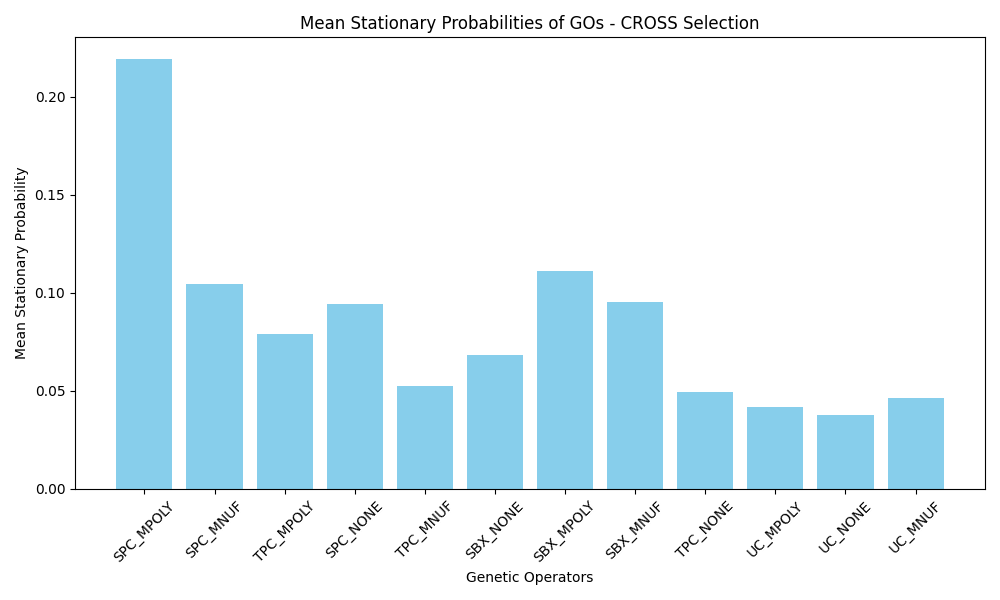

The data file committed next to this chart (first rows):
GO_Name, Mean_Stationary_Probability
SPC_MPOLY, 0.2194
SPC_MNUF, 0.1044
TPC_MPOLY, 0.07883
SPC_NONE, 0.09434
TPC_MNUF, 0.0527
SBX_NONE, 0.06856
SBX_MPOLY, 0.1111
SBX_MNUF, 0.09524
TPC_NONE, 0.04961
UC_MPOLY, 0.04198
UC_NONE, 0.03768
UC_MNUF, 0.04618
